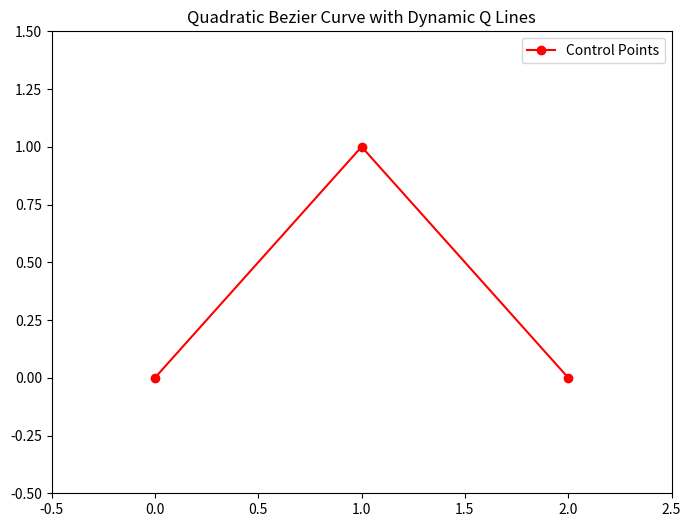

Write Python code to recreate this figure.
import matplotlib.pyplot as plt
import matplotlib.animation as animation
import numpy as np

# Define control points
P0 = 0 + 0j
P1 = 1 + 1j
P2 = 2 + 0j

# Function to calculate Bezier points
def calculate_bezier_points(P0, P1, P2, num_steps):
    points = []
    for i in range(num_steps):
        t = i / (num_steps - 1)
        Q0 = (1 - t) * P0 + t * P1
        Q1 = (1 - t) * P1 + t * P2
        R0 = (1 - t) * Q0 + t * Q1
        points.append(R0)
    return points

# Calculate Bezier curve points
num_frames = 100
bezier_points = calculate_bezier_points(P0, P1, P2, num_frames)

# Set up the figure, the axis, and the plot elements we want to animate
fig, ax = plt.subplots(figsize=(8, 6))

# Drawing the static parts: control points and lines
control_points_line, = ax.plot([P0.real, P1.real, P2.real], [P0.imag, P1.imag, P2.imag], 'ro-', label='Control Points')
ax.set_xlim(-0.5, 2.5)
ax.set_ylim(-0.5, 1.5)
ax.set_title('Quadratic Bezier Curve with Dynamic Q Lines')
ax.legend()

# Creating lines for the animated parts
bezier_line, = ax.plot([], [], 'b-', label='Bezier Curve')
q0_line, = ax.plot([], [], 'go-', label='Q0 Line')
q1_line, = ax.plot([], [], 'go-', label='Q1 Line')
r_line, = ax.plot([], [], 'bo:', label='R Line')
r0_point, = ax.plot([], [], 'ko', label='Current Point')

# Initialization function
def init():
    bezier_line.set_data([], [])
    q0_line.set_data([], [])
    q1_line.set_data([], [])
    r_line.set_data([], [])
    r0_point.set_data([], [])
    return bezier_line, q0_line, q1_line, r_line, r0_point

# Animation function
def animate(i):
    R0 = bezier_points[i]
    t = i / (num_frames - 1)
    Q0 = (1 - t) * P0 + t * P1
    Q1 = (1 - t) * P1 + t * P2
    
    bezier_xs, bezier_ys = [point.real for point in bezier_points[:i+1]], [point.imag for point in bezier_points[:i+1]]
    bezier_line.set_data(bezier_xs, bezier_ys)
    
    q0_line.set_data([P0.real, Q0.real], [P0.imag, Q0.imag])
    q1_line.set_data([P1.real, Q1.real], [P1.imag, Q1.imag])
    
    r_line.set_data([Q0.real, Q1.real], [Q0.imag, Q1.imag])
    
    r0_point.set_data([R0.real], [R0.imag])
    
    return bezier_line, q0_line, q1_line, r_line, r0_point

# Create the animation
ani = animation.FuncAnimation(fig, animate, init_func=init, frames=num_frames, interval=30, blit=True)

plt.show()
